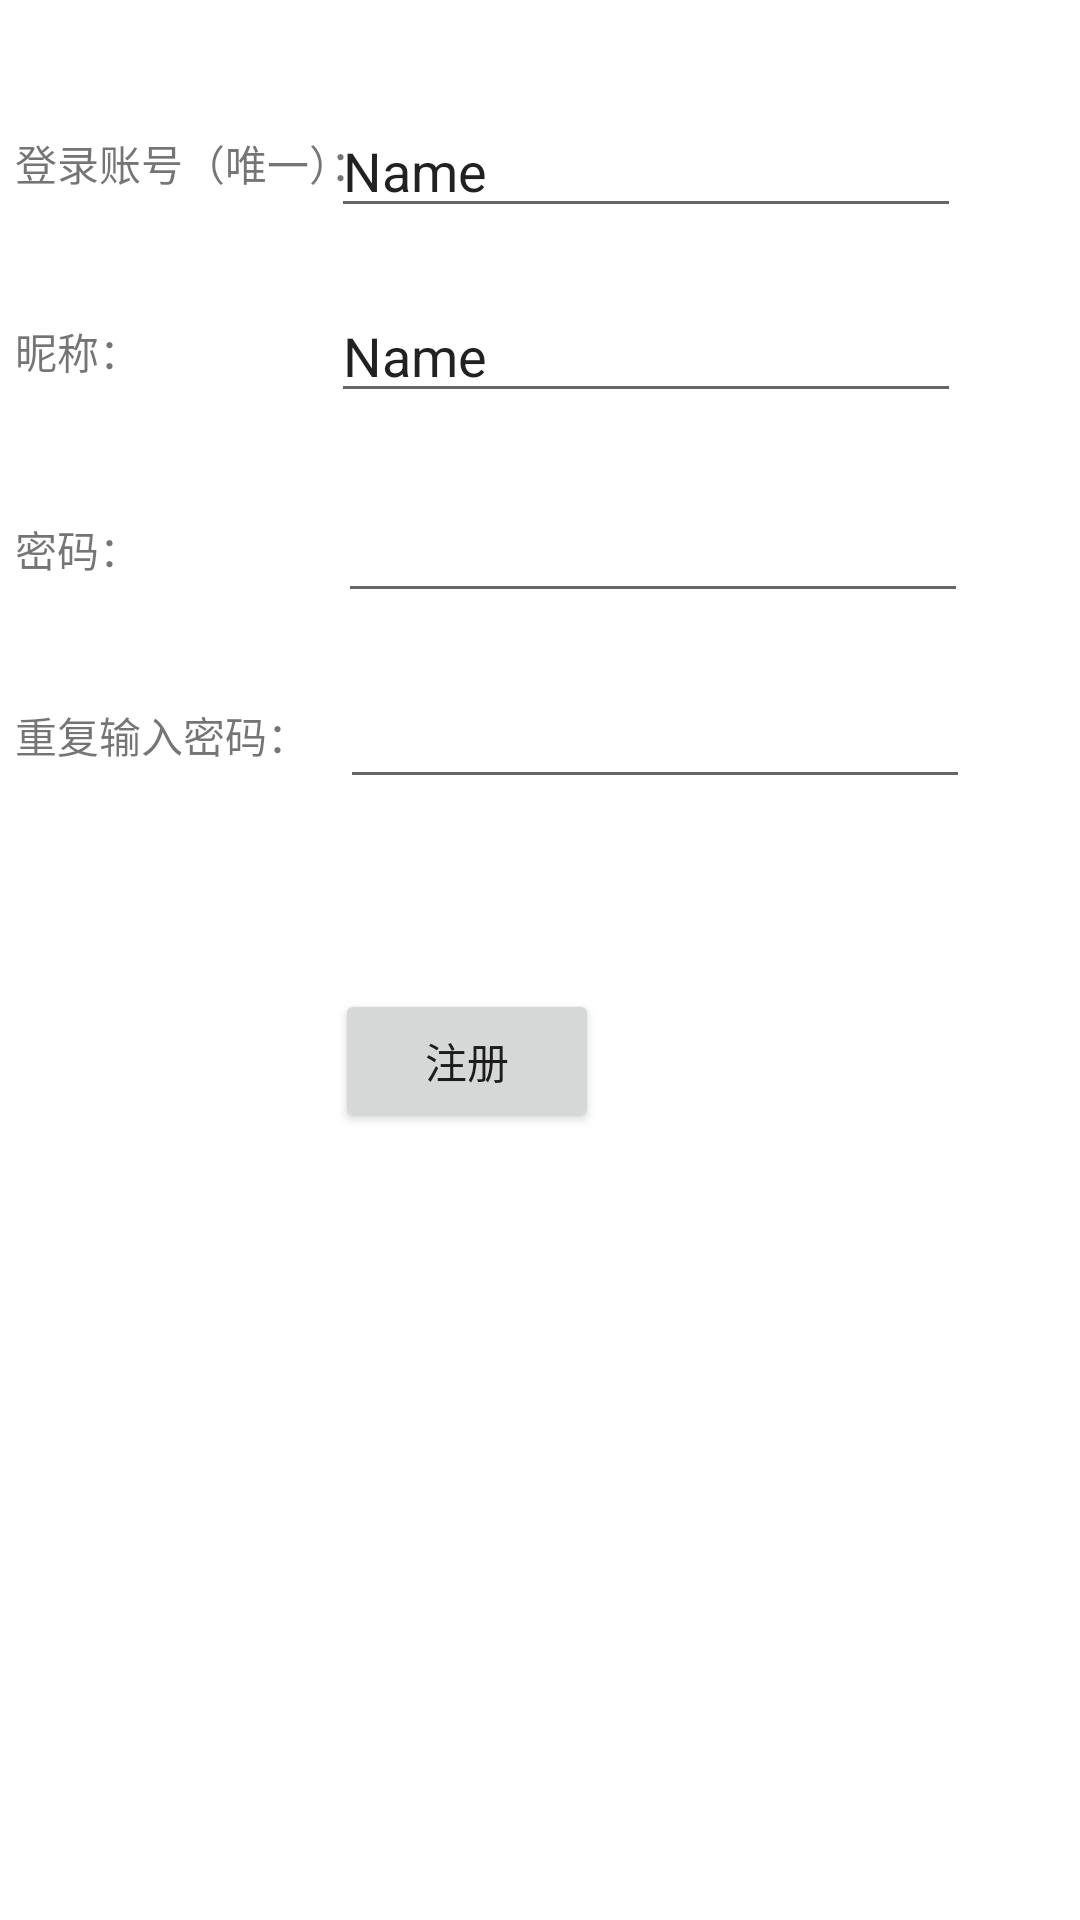

Produce the Android XML layout that renders to this screen, including the resource entries it uses.
<!-- AndroidManifest.xml: application theme Theme.Helpform -->
<!-- res/layout/activity_register.xml -->
<?xml version="1.0" encoding="utf-8"?>
<androidx.constraintlayout.widget.ConstraintLayout xmlns:android="http://schemas.android.com/apk/res/android"
    xmlns:app="http://schemas.android.com/apk/res-auto"
    xmlns:tools="http://schemas.android.com/tools"
    android:layout_width="match_parent"
    android:layout_height="match_parent">

    <TextView
        android:id="@+id/register_login_name_textView"
        android:layout_width="wrap_content"
        android:layout_height="wrap_content"
        android:text="登录账号（唯一）："
        app:layout_constraintBottom_toBottomOf="parent"
        app:layout_constraintEnd_toEndOf="parent"
        app:layout_constraintHorizontal_bias="0.021"
        app:layout_constraintStart_toStartOf="parent"
        app:layout_constraintTop_toTopOf="parent"
        app:layout_constraintVertical_bias="0.071" />

    <TextView
        android:id="@+id/register_user_name_textView"
        android:layout_width="wrap_content"
        android:layout_height="wrap_content"
        android:text="昵称："
        app:layout_constraintBottom_toBottomOf="parent"
        app:layout_constraintEnd_toEndOf="parent"
        app:layout_constraintHorizontal_bias="0.016"
        app:layout_constraintStart_toStartOf="parent"
        app:layout_constraintTop_toTopOf="parent"
        app:layout_constraintVertical_bias="0.172" />

    <TextView
        android:id="@+id/register_user_password_textview"
        android:layout_width="wrap_content"
        android:layout_height="wrap_content"
        android:text="密码："
        app:layout_constraintBottom_toBottomOf="parent"
        app:layout_constraintEnd_toEndOf="parent"
        app:layout_constraintHorizontal_bias="0.016"
        app:layout_constraintStart_toStartOf="parent"
        app:layout_constraintTop_toTopOf="parent"
        app:layout_constraintVertical_bias="0.279" />

    <TextView
        android:id="@+id/register_user_password_again_textview"
        android:layout_width="wrap_content"
        android:layout_height="wrap_content"
        android:text="重复输入密码："
        app:layout_constraintBottom_toBottomOf="parent"
        app:layout_constraintEnd_toEndOf="parent"
        app:layout_constraintHorizontal_bias="0.019"
        app:layout_constraintStart_toStartOf="parent"
        app:layout_constraintTop_toTopOf="parent"
        app:layout_constraintVertical_bias="0.379" />

    <EditText
        android:id="@+id/register_login_name"
        android:layout_width="wrap_content"
        android:layout_height="wrap_content"
        android:ems="10"
        android:inputType="textPersonName"
        android:text="Name"
        app:layout_constraintBottom_toBottomOf="parent"
        app:layout_constraintEnd_toEndOf="parent"
        app:layout_constraintHorizontal_bias="0.736"
        app:layout_constraintStart_toStartOf="parent"
        app:layout_constraintTop_toTopOf="parent"
        app:layout_constraintVertical_bias="0.058" />

    <EditText
        android:id="@+id/register_user_name"
        android:layout_width="wrap_content"
        android:layout_height="wrap_content"
        android:ems="10"
        android:inputType="textPersonName"
        android:text="Name"
        app:layout_constraintBottom_toBottomOf="parent"
        app:layout_constraintEnd_toEndOf="parent"
        app:layout_constraintHorizontal_bias="0.736"
        app:layout_constraintStart_toStartOf="parent"
        app:layout_constraintTop_toTopOf="parent"
        app:layout_constraintVertical_bias="0.161" />

    <EditText
        android:id="@+id/register_user_password"
        android:layout_width="wrap_content"
        android:layout_height="wrap_content"
        android:ems="10"
        android:inputType="textPassword"
        app:layout_constraintBottom_toBottomOf="parent"
        app:layout_constraintEnd_toEndOf="parent"
        app:layout_constraintHorizontal_bias="0.751"
        app:layout_constraintStart_toStartOf="parent"
        app:layout_constraintTop_toTopOf="parent"
        app:layout_constraintVertical_bias="0.272" />

    <EditText
        android:id="@+id/register_user_password_again"
        android:layout_width="wrap_content"
        android:layout_height="wrap_content"
        android:ems="10"
        android:inputType="textPassword"
        app:layout_constraintBottom_toBottomOf="parent"
        app:layout_constraintEnd_toEndOf="parent"
        app:layout_constraintHorizontal_bias="0.756"
        app:layout_constraintStart_toStartOf="parent"
        app:layout_constraintTop_toTopOf="parent"
        app:layout_constraintVertical_bias="0.376" />

    <Button
        android:id="@+id/register_button"
        android:layout_width="wrap_content"
        android:layout_height="wrap_content"
        android:text="注册"
        app:layout_constraintBottom_toBottomOf="parent"
        app:layout_constraintEnd_toEndOf="parent"
        app:layout_constraintHorizontal_bias="0.411"
        app:layout_constraintStart_toStartOf="parent"
        app:layout_constraintTop_toTopOf="parent"
        app:layout_constraintVertical_bias="0.557" />
</androidx.constraintlayout.widget.ConstraintLayout>
<!-- resources referenced by this layout -->
<resources>
  <style name="Theme.Helpform" parent="Theme.MaterialComponents.DayNight.DarkActionBar">
          
          <item name="colorPrimary">@color/purple_500</item>
          <item name="colorPrimaryVariant">@color/purple_700</item>
          <item name="colorOnPrimary">@color/white</item>
          
          <item name="colorSecondary">@color/teal_200</item>
          <item name="colorSecondaryVariant">@color/teal_700</item>
          <item name="colorOnSecondary">@color/black</item>
          
          <item name="android:statusBarColor" tools:targetApi="l">?attr/colorPrimaryVariant</item>
          
      </style>
  <!-- not gathered from this repository: default colours our renderer supplied (Android Studio template values) -->
  <color name="purple_500">#FF6200EE</color>
  <color name="purple_700">#FF3700B3</color>
  <color name="teal_200">#FF03DAC5</color>
  <color name="teal_700">#FF018786</color>
  <color name="black">#FF000000</color>
  <color name="white">#FFFFFFFF</color>
</resources>
